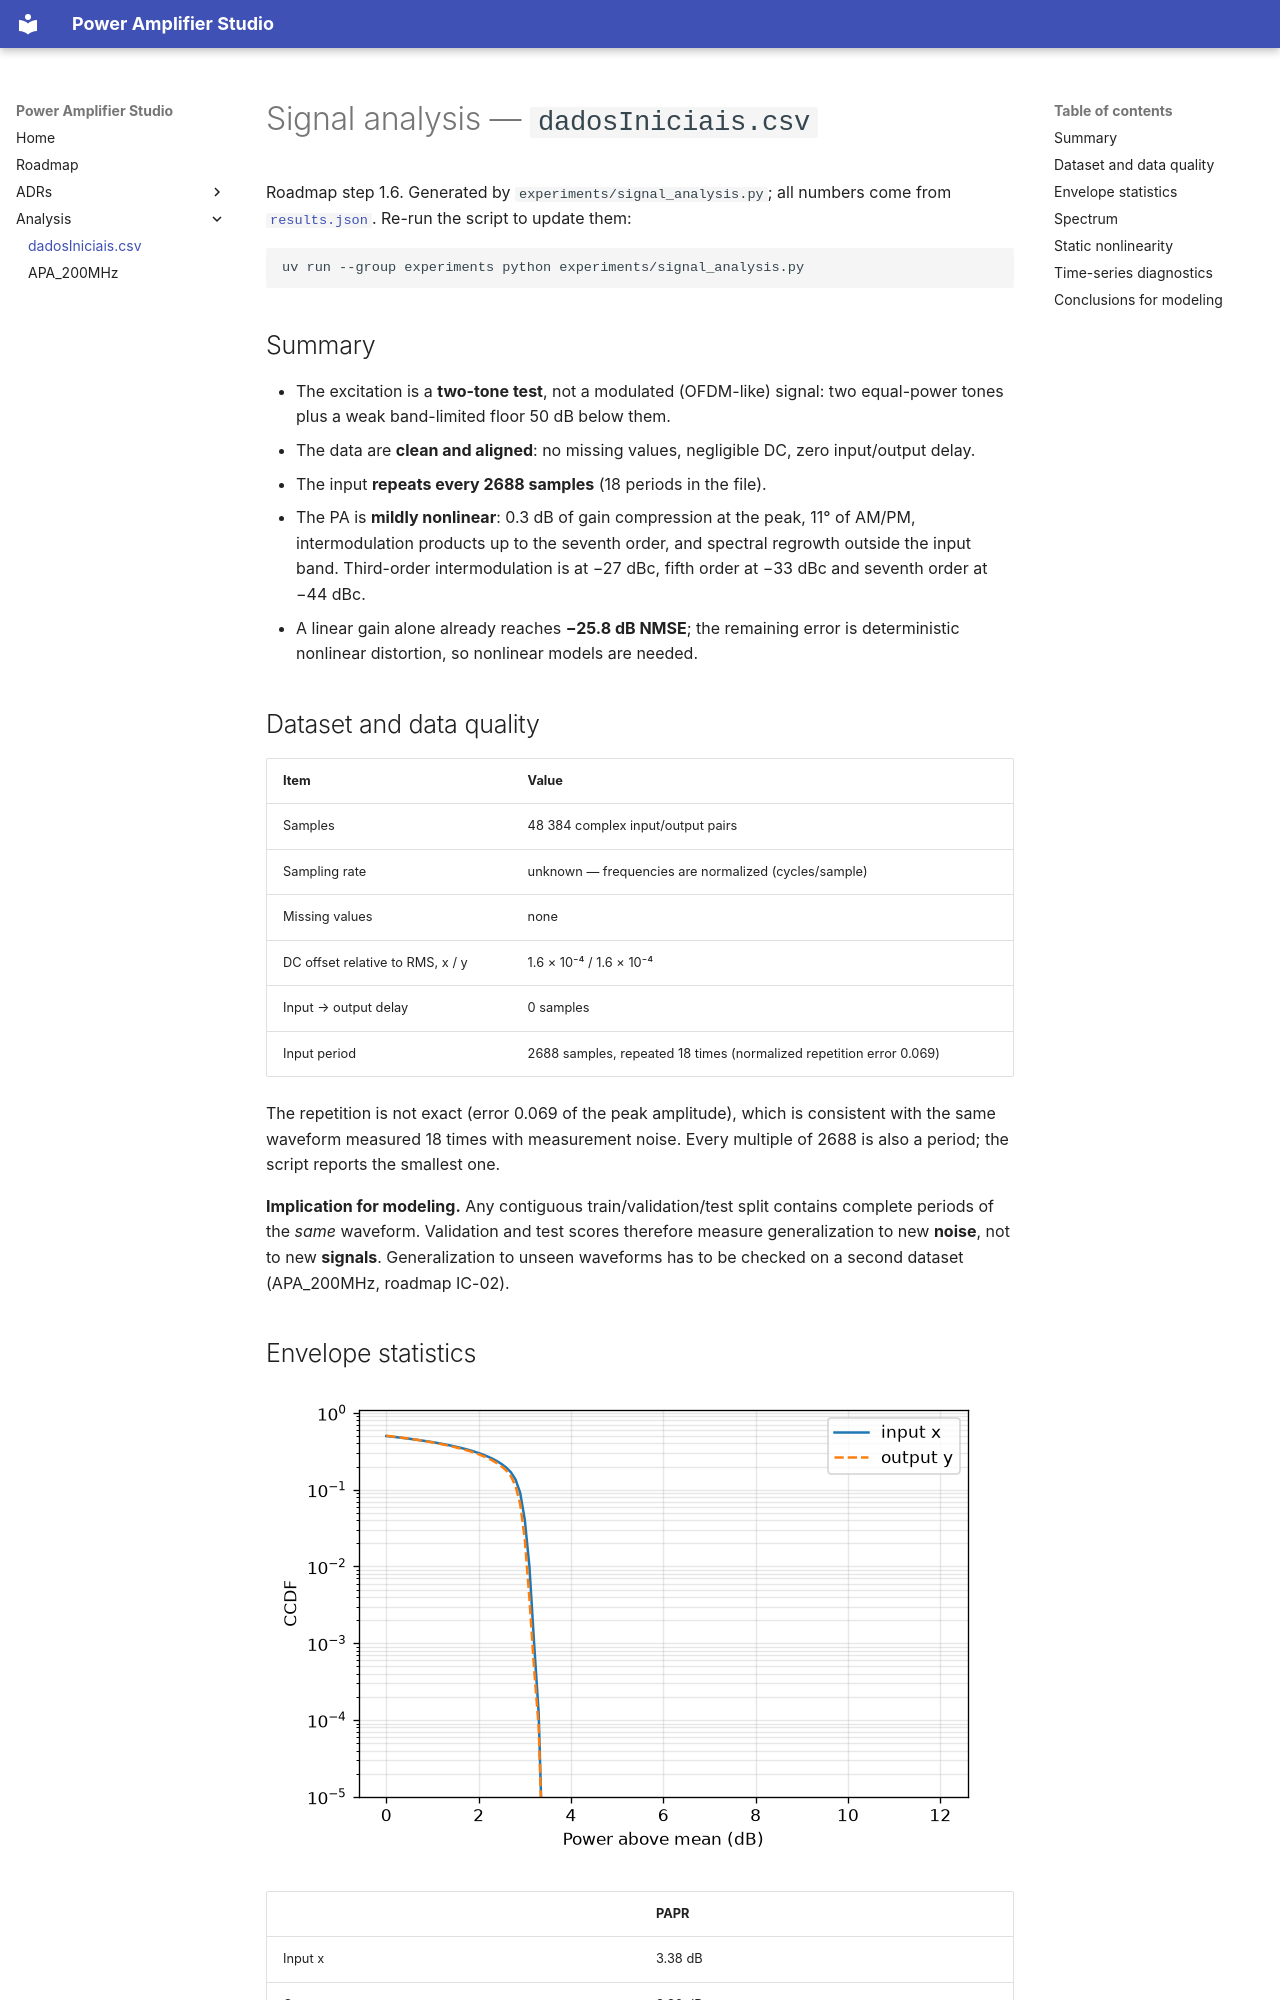

repository: IsaacKosloski/pa-studio · page: analysis/dados-iniciais/index.html · generator: mkdocs

# Signal analysis — `dadosIniciais.csv`

Roadmap step 1.6. Generated by `experiments/signal_analysis.py`; all numbers
come from [`results.json`](dados-iniciais/results.json). Re-run the script to
update them:

```bash
uv run --group experiments python experiments/signal_analysis.py
```

## Summary

- The excitation is a **two-tone test**, not a modulated (OFDM-like) signal:
  two equal-power tones plus a weak band-limited floor 50 dB below them.
- The data are **clean and aligned**: no missing values, negligible DC,
  zero input/output delay.
- The input **repeats every 2688 samples** (18 periods in the file).
- The PA is **mildly nonlinear**: 0.3 dB of gain compression at the peak,
  11° of AM/PM,
  intermodulation products up to the seventh order, and spectral regrowth
  outside the input band. Third-order intermodulation is at
  −27 dBc, fifth order at −33 dBc and seventh order at −44 dBc.
- A linear gain alone already reaches **−25.8 dB NMSE**; the remaining error
  is deterministic nonlinear distortion, so nonlinear models are needed.

## Dataset and data quality

| Item | Value |
|---|---|
| Samples | 48 384 complex input/output pairs |
| Sampling rate | unknown — frequencies are normalized (cycles/sample) |
| Missing values | none |
| DC offset relative to RMS, x / y | 1.6 × 10⁻⁴ / 1.6 × 10⁻⁴ |
| Input → output delay | 0 samples |
| Input period | 2688 samples, repeated 18 times (normalized repetition error 0.069) |

The repetition is not exact (error 0.069 of the peak amplitude), which is
consistent with the same waveform measured 18 times with measurement noise.
Every multiple of 2688 is also a period; the script reports the smallest one.

**Implication for modeling.** Any contiguous train/validation/test split
contains complete periods of the *same* waveform. Validation and test scores
therefore measure generalization to new **noise**, not to new **signals**.
Generalization to unseen waveforms has to be checked on a second dataset
(APA_200MHz, roadmap IC-02).
